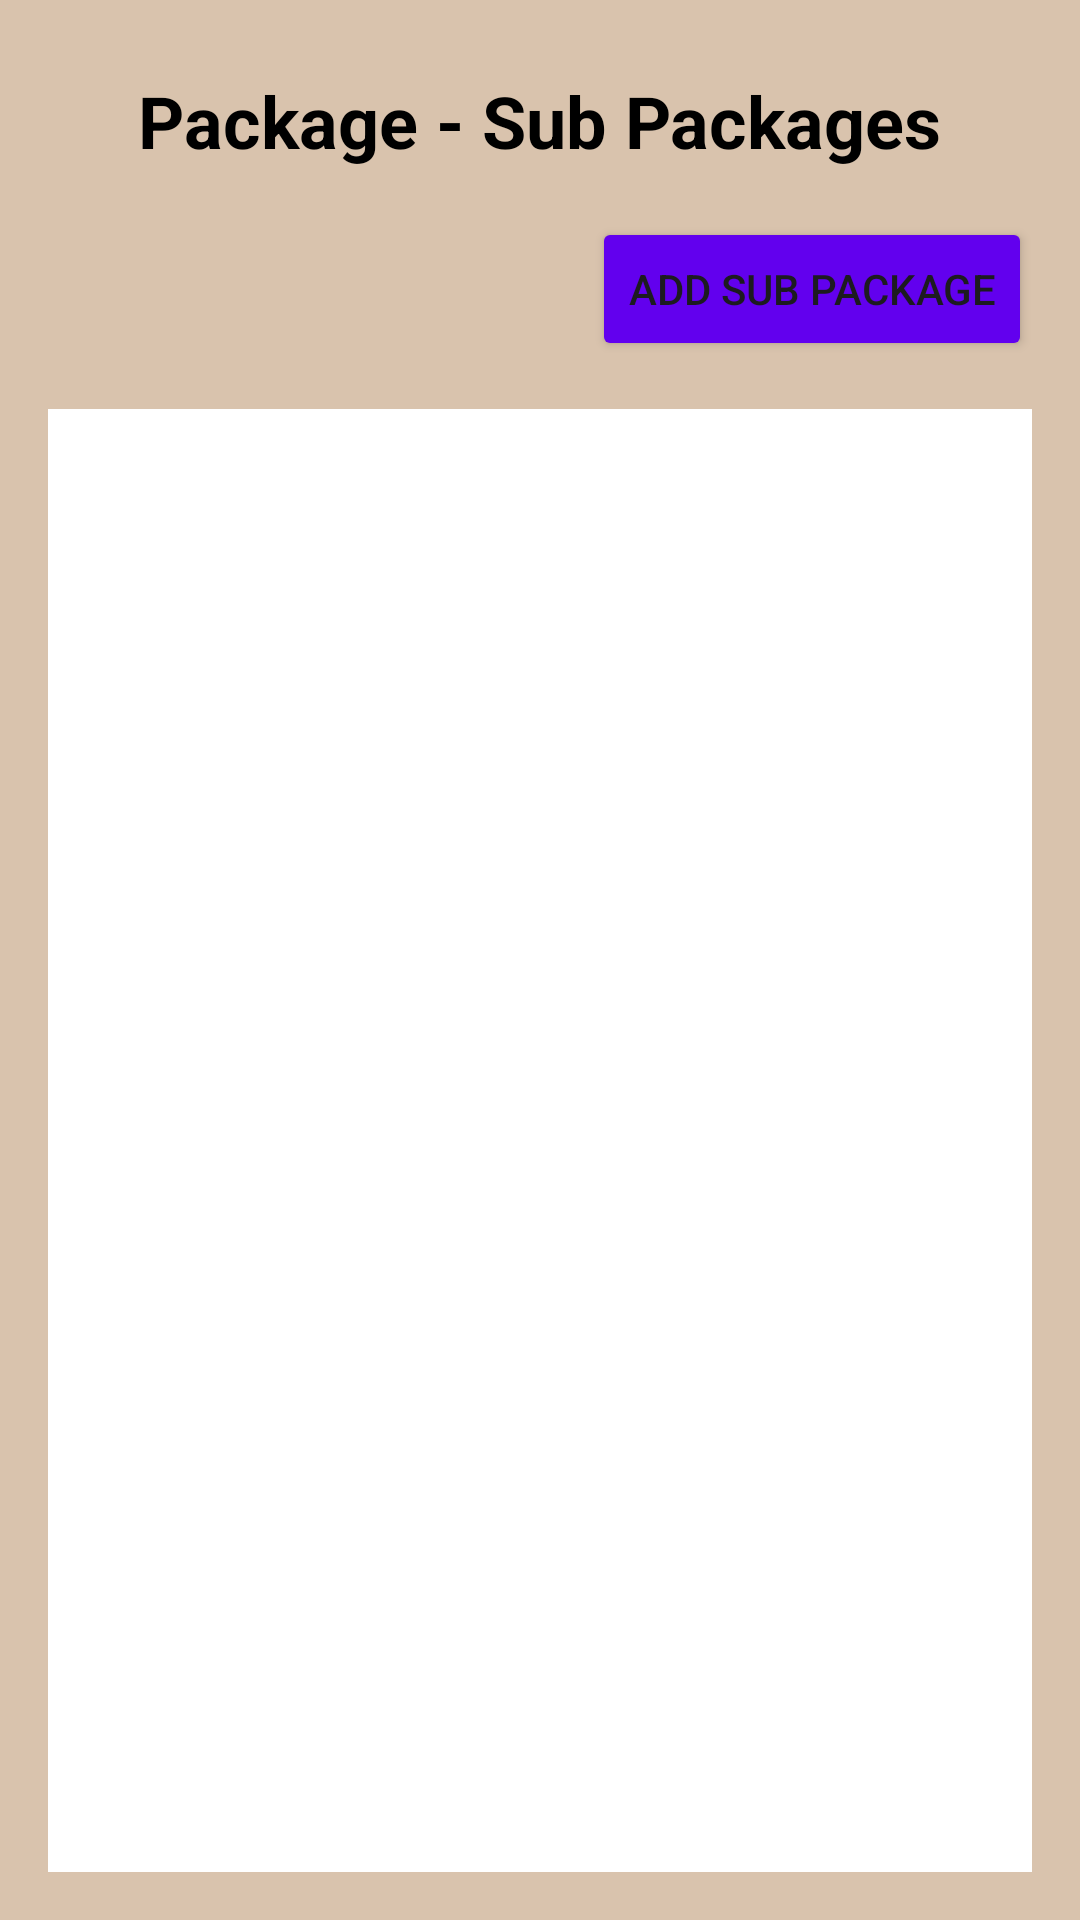

Write the Android layout XML for this screen, with the resource values it uses.
<!-- AndroidManifest.xml: application theme Theme.TempahanPhotoStudio -->
<!-- res/layout/activity_list_sub_package.xml -->
<?xml version="1.0" encoding="utf-8"?>
<androidx.constraintlayout.widget.ConstraintLayout xmlns:android="http://schemas.android.com/apk/res/android"
    xmlns:app="http://schemas.android.com/apk/res-auto"
    xmlns:tools="http://schemas.android.com/tools"
    android:layout_width="match_parent"
    android:layout_height="match_parent"
    android:background="#D9C3AD"
    tools:context=".ListSubPackageActivity">

    <TextView
        android:id="@+id/tvPackageTitle"
        android:layout_width="wrap_content"
        android:layout_height="wrap_content"
        android:layout_marginTop="24dp"
        android:text="Package - Sub Packages"
        android:textColor="@color/black"
        android:textSize="24sp"
        android:textStyle="bold"
        app:layout_constraintEnd_toEndOf="parent"
        app:layout_constraintStart_toStartOf="parent"
        app:layout_constraintTop_toTopOf="parent" />

    <Button
        android:id="@+id/btnAddSubPackage"
        android:layout_width="wrap_content"
        android:layout_height="wrap_content"
        android:layout_marginTop="16dp"
        android:layout_marginEnd="16dp"
        android:text="Add Sub Package"
        android:backgroundTint="@color/design_default_color_primary"
        app:layout_constraintEnd_toEndOf="parent"
        app:layout_constraintTop_toBottomOf="@+id/tvPackageTitle" />

    <ListView
        android:id="@+id/listViewSubPackages"
        android:layout_width="0dp"
        android:layout_height="0dp"
        android:layout_marginTop="16dp"
        android:layout_marginStart="16dp"
        android:layout_marginEnd="16dp"
        android:layout_marginBottom="16dp"
        android:background="@android:color/white"
        android:padding="8dp"
        app:layout_constraintBottom_toBottomOf="parent"
        app:layout_constraintEnd_toEndOf="parent"
        app:layout_constraintStart_toStartOf="parent"
        app:layout_constraintTop_toBottomOf="@+id/btnAddSubPackage" />

</androidx.constraintlayout.widget.ConstraintLayout>
<!-- resources referenced by this layout -->
<resources>
  <style name="Theme.TempahanPhotoStudio" parent="Base.Theme.TempahanPhotoStudio" />
  <style name="Base.Theme.TempahanPhotoStudio" parent="Theme.Material3.DayNight.NoActionBar">
          
          
      </style>
  <!-- not gathered from this repository: default colours our renderer supplied (Android Studio template values) -->
  <color name="black">#FF000000</color>
</resources>
